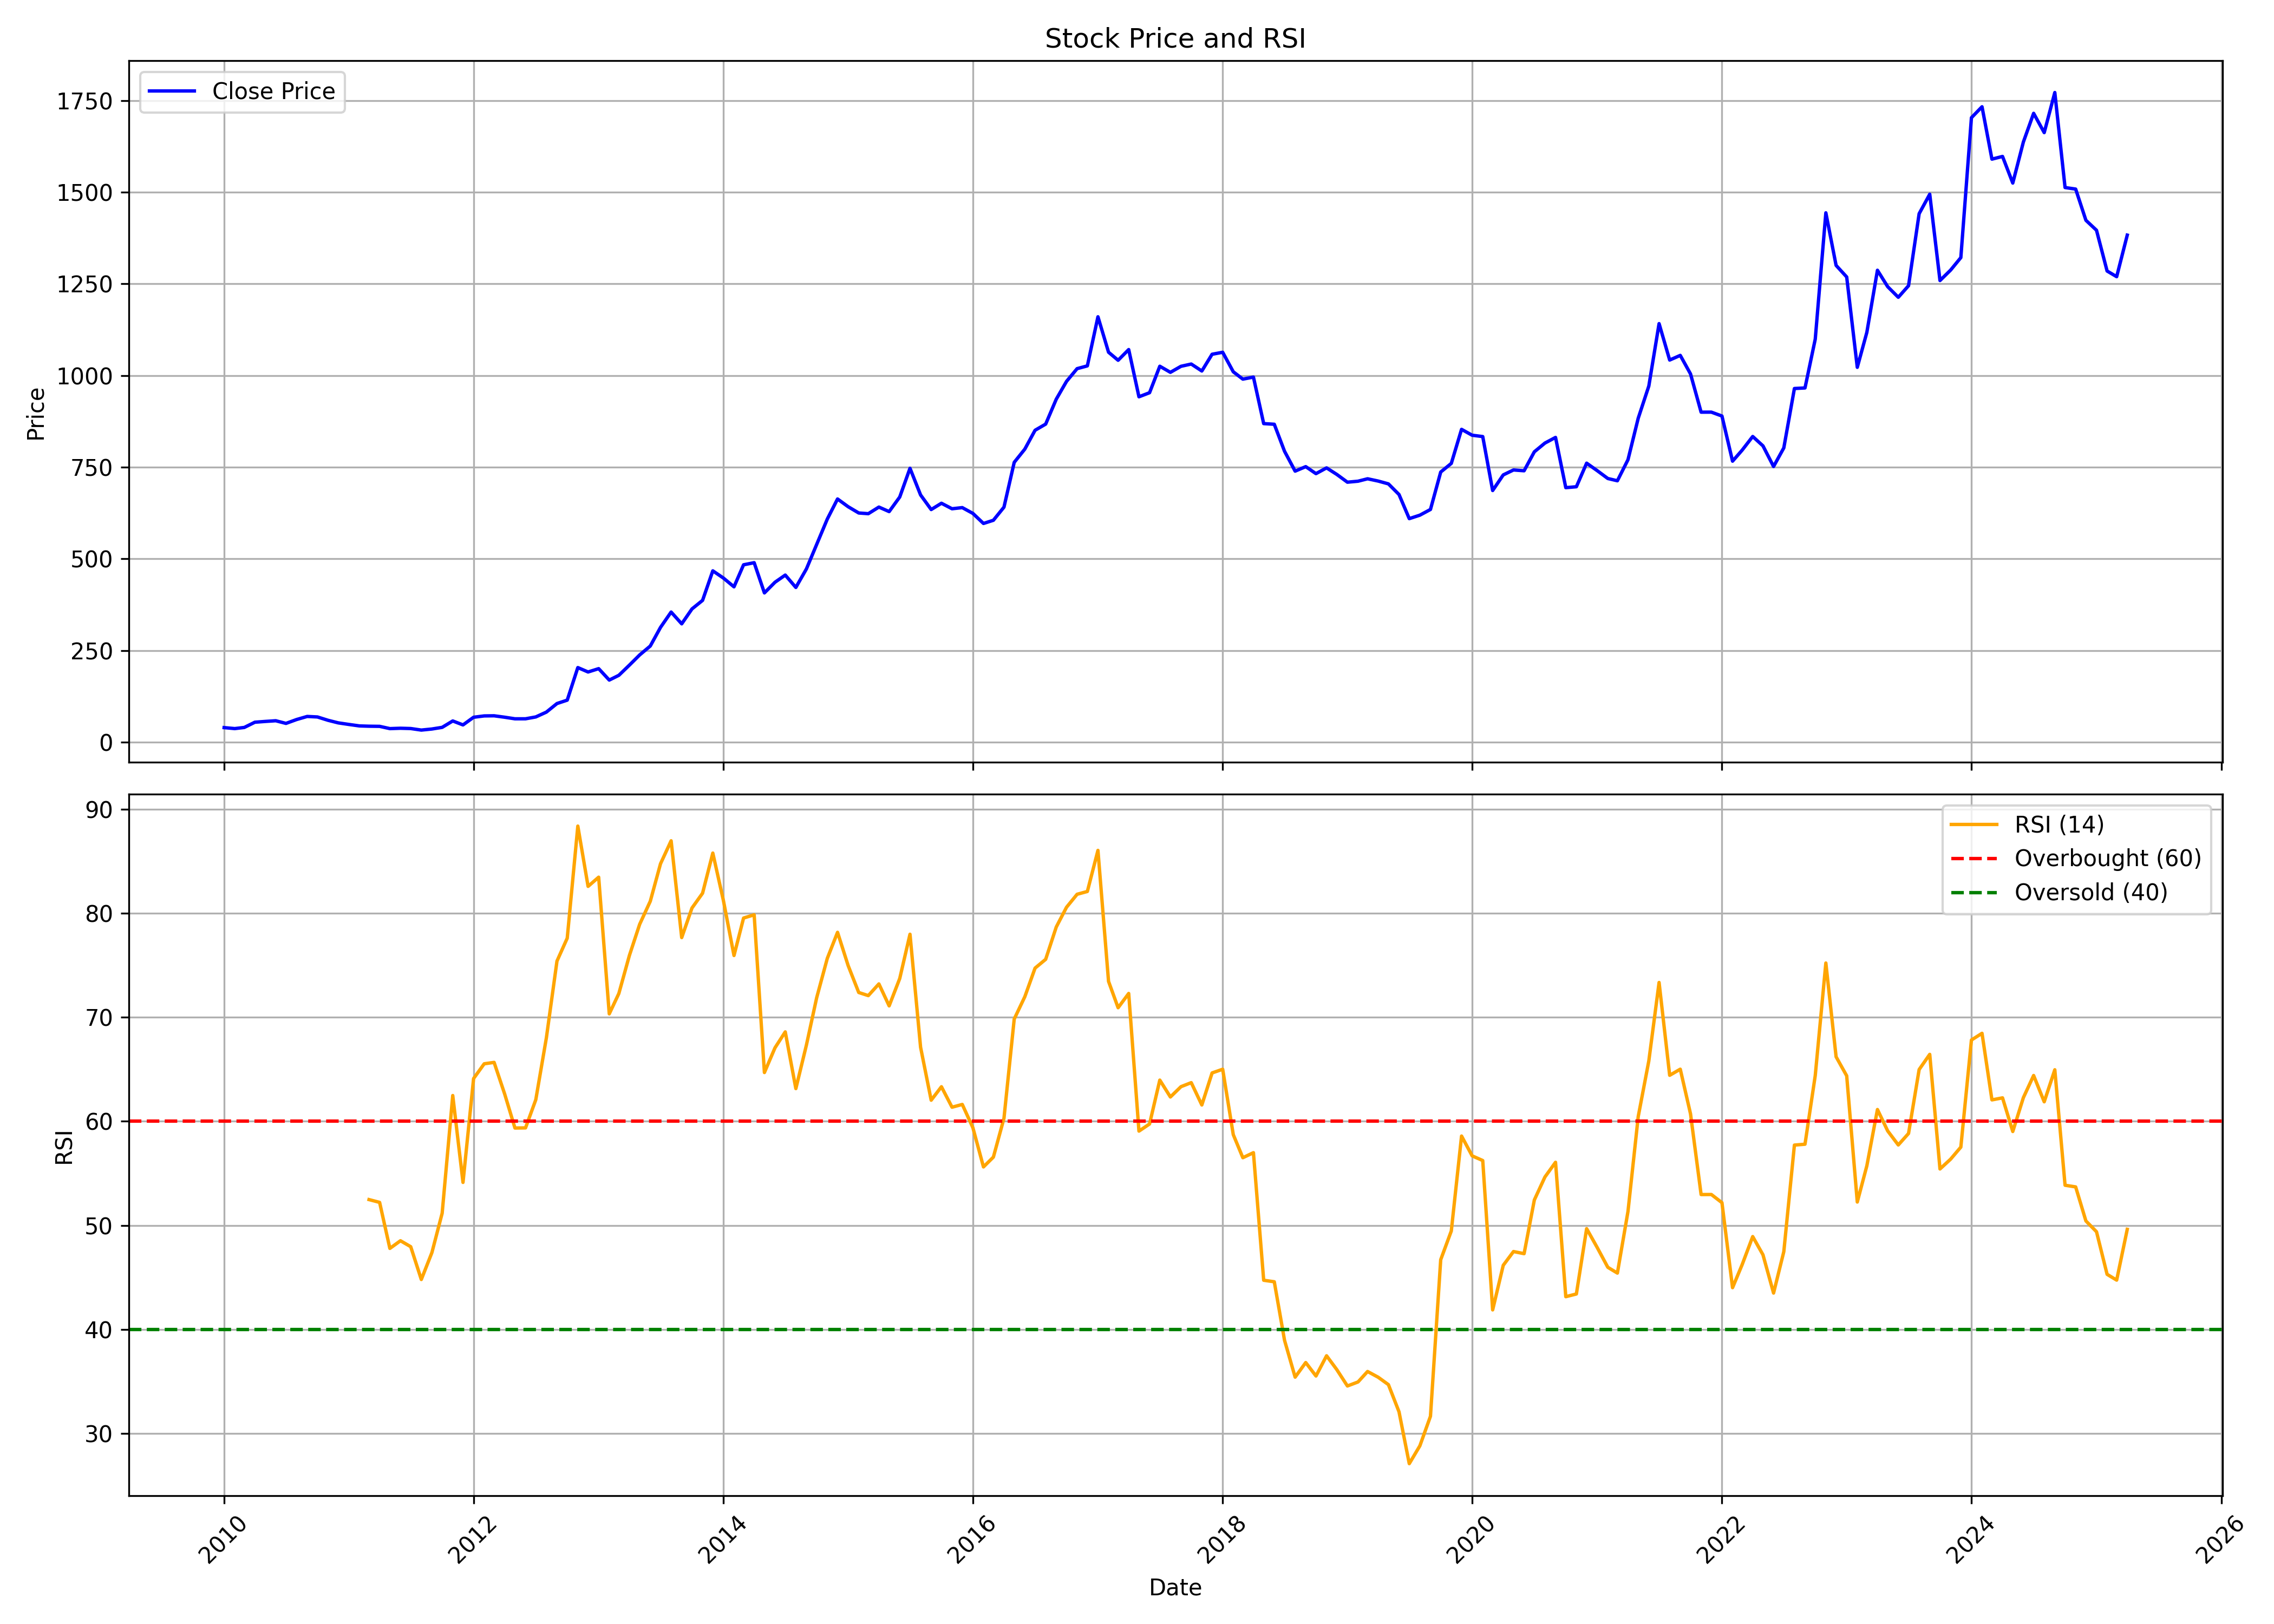

Source data for this figure (header and first rows):
, Unnamed: 0, date, symbol, open, high, low, close, volume, rsi
0, 0, 2010-01-01, ACCELYA, 42.6, 49.3, 38.17, 39.55, 2845623, 
1, 1, 2010-02-01, ACCELYA, 40.67, 42.26, 35.94, 36.87, 578821, 
2, 2, 2010-03-01, ACCELYA, 36.87, 44.76, 36.37, 39.99, 2188295, 
3, 3, 2010-04-01, ACCELYA, 40.1, 57.57, 39.6, 54.28, 8778427, 
4, 4, 2010-05-01, ACCELYA, 54.09, 59.52, 50.05, 56.37, 4613479, 
5, 5, 2010-06-01, ACCELYA, 55.89, 61.98, 54.59, 58.27, 3542577, 
6, 6, 2010-07-01, ACCELYA, 57.71, 64.48, 50.07, 51.03, 4681462, 
7, 7, 2010-08-01, ACCELYA, 52.09, 68.11, 51.12, 61.57, 10782913, 
8, 8, 2010-09-01, ACCELYA, 62.2, 74.88, 60.02, 69.97, 8723167, 
9, 9, 2010-10-01, ACCELYA, 70.49, 71.3, 66.33, 68.61, 1580154, 
10, 10, 2010-11-01, ACCELYA, 68.67, 76.41, 56.2, 59.51, 3643253, 
11, 11, 2010-12-01, ACCELYA, 59.84, 64.44, 43.84, 52.47, 1474050, 
12, 12, 2011-01-01, ACCELYA, 53.25, 54.52, 43.24, 48.19, 784751, 
13, 13, 2011-02-01, ACCELYA, 48.56, 51.09, 41.1, 44.14, 263339, 
14, 14, 2011-03-01, ACCELYA, 44.67, 50.63, 40.5, 43.36, 347559, 52.47
15, 15, 2011-04-01, ACCELYA, 43.38, 50.12, 42.44, 42.99, 386440, 52.2
16, 16, 2011-05-01, ACCELYA, 43.13, 43.7, 35.97, 36.82, 396249, 47.78
17, 17, 2011-06-01, ACCELYA, 36.62, 40.25, 33.69, 37.79, 215314, 48.52
18, 18, 2011-07-01, ACCELYA, 38.62, 41.38, 36.82, 37.03, 274285, 47.95
19, 19, 2011-08-01, ACCELYA, 38.5, 38.53, 28.54, 32.82, 135152, 44.79
20, 20, 2011-09-01, ACCELYA, 32.82, 43.13, 31.76, 35.74, 2147400, 47.38
21, 21, 2011-10-01, ACCELYA, 34.98, 42.02, 33.76, 40.23, 296380, 51.16
22, 22, 2011-11-01, ACCELYA, 40.54, 60.41, 37.86, 57.7, 2823268, 62.47
23, 23, 2011-12-01, ACCELYA, 58.62, 59.33, 45.55, 46.9, 356647, 54.13
24, 24, 2012-01-01, ACCELYA, 48.07, 71.9, 46.38, 67.78, 3488803, 64.11
25, 25, 2012-02-01, ACCELYA, 77.04, 77.14, 67.85, 71.44, 2258518, 65.52
26, 26, 2012-03-01, ACCELYA, 71.13, 75.01, 71.13, 71.78, 376286, 65.66
27, 27, 2012-04-01, ACCELYA, 71.36, 72.66, 61.49, 67.87, 424247, 62.61
28, 28, 2012-05-01, ACCELYA, 67.71, 70.32, 61.46, 63.57, 314286, 59.35
29, 29, 2012-06-01, ACCELYA, 63.57, 65.11, 51.57, 63.6, 67079, 59.37
30, 30, 2012-07-01, ACCELYA, 60.84, 70.06, 57.82, 68.68, 289507, 62.07
31, 31, 2012-08-01, ACCELYA, 69.02, 92.3, 68.31, 81.86, 2846995, 68.02
32, 32, 2012-09-01, ACCELYA, 77.77, 115.1, 77.77, 105.2, 387909, 75.4
33, 33, 2012-10-01, ACCELYA, 101.7, 135, 101.7, 114.5, 210493, 77.6
34, 34, 2012-11-01, ACCELYA, 114.2, 220.2, 114.2, 203.3, 337043, 88.37
35, 35, 2012-12-01, ACCELYA, 203.4, 213.5, 179.3, 191.3, 210316, 82.57
36, 36, 2013-01-01, ACCELYA, 187.1, 208.8, 173.9, 200.4, 179630, 83.46
37, 37, 2013-02-01, ACCELYA, 200.4, 215.5, 165, 169.2, 143621, 70.32
38, 38, 2013-03-01, ACCELYA, 162.8, 208.8, 162.7, 182.2, 283403, 72.28
39, 39, 2013-04-01, ACCELYA, 191.5, 215.3, 181.2, 210, 191057, 75.94
40, 40, 2013-05-01, ACCELYA, 210, 284.8, 196.9, 237.8, 489368, 78.94
41, 41, 2013-06-01, ACCELYA, 252.6, 270.4, 248.7, 262.1, 145274, 81.14
42, 42, 2013-07-01, ACCELYA, 257.9, 349, 257.9, 313, 521562, 84.75
43, 43, 2013-08-01, ACCELYA, 315.5, 389.3, 301.2, 354.8, 412824, 86.96
44, 44, 2013-09-01, ACCELYA, 352.4, 379, 317.8, 322.6, 166093, 77.65
45, 45, 2013-10-01, ACCELYA, 339.1, 438.2, 339.1, 363.2, 473061, 80.49
46, 46, 2013-11-01, ACCELYA, 364.7, 393.8, 341.6, 386.6, 235931, 81.92
47, 47, 2013-12-01, ACCELYA, 389, 497.3, 333, 467.2, 1060402, 85.78
48, 48, 2014-01-01, ACCELYA, 470.2, 491.8, 433.3, 447.5, 541344, 81.22
49, 49, 2014-02-01, ACCELYA, 449.3, 460.7, 370, 423.5, 281716, 75.93
50, 50, 2014-03-01, ACCELYA, 443.5, 510.8, 417.2, 483.7, 737467, 79.53
51, 51, 2014-04-01, ACCELYA, 489.6, 535.5, 474.3, 489.4, 421108, 79.84
52, 52, 2014-05-01, ACCELYA, 489.4, 503.7, 374, 407, 575902, 64.68
53, 53, 2014-06-01, ACCELYA, 404.4, 448.6, 388.4, 436.1, 563955, 67.06
54, 54, 2014-07-01, ACCELYA, 445.4, 487.1, 442.3, 455.6, 472367, 68.59
55, 55, 2014-08-01, ACCELYA, 456.3, 481.9, 395.3, 421.9, 433309, 63.14
56, 56, 2014-09-01, ACCELYA, 421.2, 486.4, 421.2, 472.6, 707062, 67.34
57, 57, 2014-10-01, ACCELYA, 485.2, 563.9, 464.9, 539.4, 557413, 71.88
58, 58, 2014-11-01, ACCELYA, 545.4, 624.1, 498.4, 608.4, 382677, 75.65
59, 59, 2014-12-01, ACCELYA, 612.1, 713.9, 595.6, 663.2, 378209, 78.16
... 124 more rows
